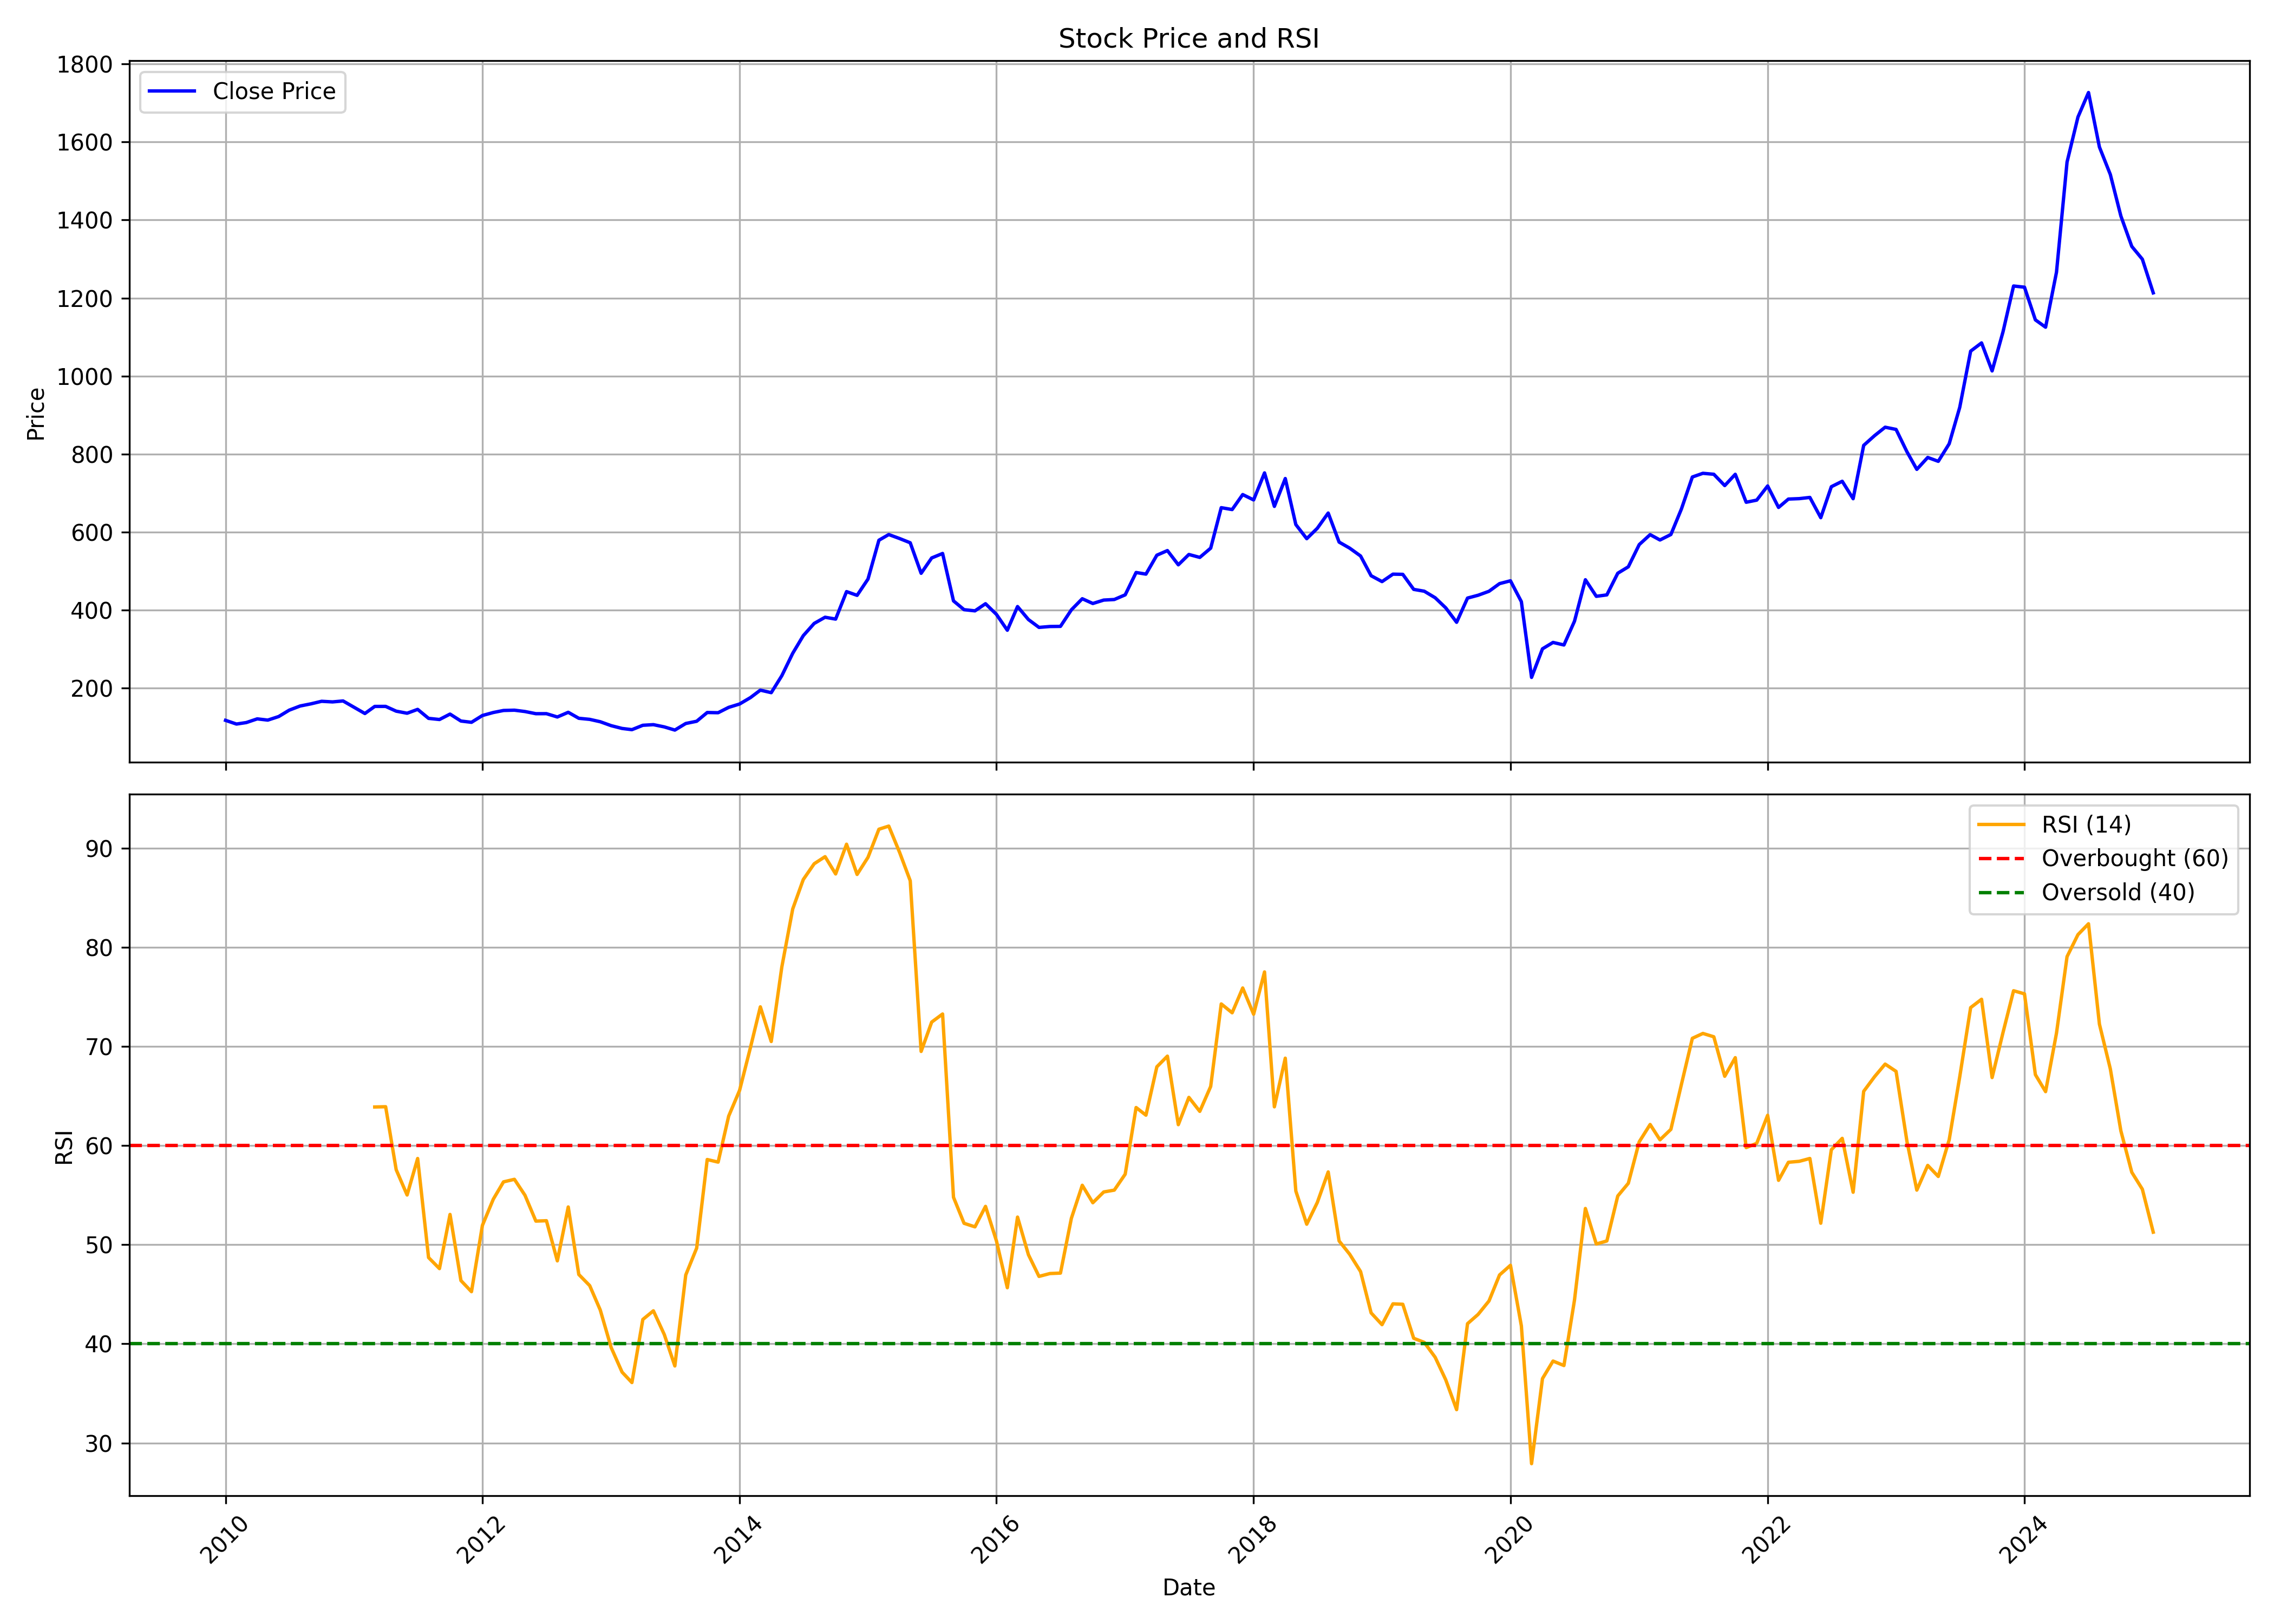

Values plotted in this chart, from the file beside it:
, Unnamed: 0.1, Unnamed: 0, date, symbol, open, high, low, close, volume, rsi
0, 0, 0, 2010-01-01, BHARATFORG, 119.7, 134.1, 113.1, 117.5, 34832876, 
1, 1, 1, 2010-02-01, BHARATFORG, 117.4, 122.4, 101.8, 108, 18633674, 
2, 2, 2, 2010-03-01, BHARATFORG, 108, 121.7, 108, 111.9, 24901388, 
3, 3, 3, 2010-04-01, BHARATFORG, 112.8, 124.9, 111.7, 121.3, 23171948, 
4, 4, 4, 2010-05-01, BHARATFORG, 120.5, 124, 109.1, 118.1, 21248936, 
5, 5, 5, 2010-06-01, BHARATFORG, 118.7, 131.5, 111.3, 127.3, 19906738, 
6, 6, 6, 2010-07-01, BHARATFORG, 125.8, 150.2, 124.8, 143.6, 35885614, 
7, 7, 7, 2010-08-01, BHARATFORG, 144.8, 160.6, 142.6, 154.3, 20541706, 
8, 8, 8, 2010-09-01, BHARATFORG, 154.6, 165.4, 154.4, 159.9, 19268310, 
9, 9, 9, 2010-10-01, BHARATFORG, 160.6, 172.7, 159.7, 166.4, 20657466, 
10, 10, 10, 2010-11-01, BHARATFORG, 168.9, 173.6, 154.9, 164.8, 14851154, 
11, 11, 11, 2010-12-01, BHARATFORG, 163.7, 182.2, 156.7, 167.2, 17962830, 
12, 12, 12, 2011-01-01, BHARATFORG, 167.6, 171.8, 142.7, 151.1, 13946796, 
13, 13, 13, 2011-02-01, BHARATFORG, 151.3, 152.6, 131.5, 135, 25093054, 
14, 14, 14, 2011-03-01, BHARATFORG, 135.9, 156.6, 135.6, 153.2, 16365284, 63.89
15, 15, 15, 2011-04-01, BHARATFORG, 153.3, 163.3, 152.2, 153.3, 6807318, 63.92
16, 16, 16, 2011-05-01, BHARATFORG, 153.7, 156.5, 133, 141, 12413262, 57.56
17, 17, 17, 2011-06-01, BHARATFORG, 140.3, 142.4, 125.4, 135.7, 14762852, 55.01
18, 18, 18, 2011-07-01, BHARATFORG, 135.2, 153.6, 134.1, 145.6, 13294302, 58.7
19, 19, 19, 2011-08-01, BHARATFORG, 146.2, 146.2, 113.3, 122.6, 24798902, 48.7
20, 20, 20, 2011-09-01, BHARATFORG, 124, 133.8, 118.9, 119.7, 10798518, 47.59
21, 21, 21, 2011-10-01, BHARATFORG, 116.2, 138.2, 112.1, 133.6, 6771872, 53.05
22, 22, 22, 2011-11-01, BHARATFORG, 132.8, 134.8, 113.6, 115.8, 10515354, 46.38
23, 23, 23, 2011-12-01, BHARATFORG, 117, 122.3, 102.7, 112.5, 14636748, 45.26
24, 24, 24, 2012-01-01, BHARATFORG, 112.5, 131.2, 109.6, 129.9, 10559026, 51.94
25, 25, 25, 2012-02-01, BHARATFORG, 128.5, 155.9, 127.7, 137.6, 19584012, 54.59
26, 26, 26, 2012-03-01, BHARATFORG, 137.7, 150.3, 130.5, 142.8, 25317440, 56.34
27, 27, 27, 2012-04-01, BHARATFORG, 143.1, 149.4, 136.8, 143.6, 12080668, 56.6
28, 28, 28, 2012-05-01, BHARATFORG, 143.6, 160.7, 135, 140.1, 16836166, 54.99
29, 29, 29, 2012-06-01, BHARATFORG, 140.7, 141.5, 128.5, 134.5, 12604000, 52.38
30, 30, 30, 2012-07-01, BHARATFORG, 135.8, 144.2, 126.9, 134.6, 11695240, 52.42
31, 31, 31, 2012-08-01, BHARATFORG, 136.1, 143.8, 121.7, 126.1, 8741070, 48.37
32, 32, 32, 2012-09-01, BHARATFORG, 125.8, 140.1, 122.8, 138.2, 15746308, 53.8
33, 33, 33, 2012-10-01, BHARATFORG, 138.6, 142.4, 119.1, 122.8, 15559998, 46.99
34, 34, 34, 2012-11-01, BHARATFORG, 122.5, 125.2, 111, 120, 14347142, 45.87
35, 35, 35, 2012-12-01, BHARATFORG, 120.2, 126.2, 113.1, 113.9, 18979044, 43.41
36, 36, 36, 2013-01-01, BHARATFORG, 113.9, 121.1, 102.6, 103.9, 19733620, 39.63
37, 37, 37, 2013-02-01, BHARATFORG, 104, 105.4, 94.17, 96.74, 13284030, 37.15
38, 38, 38, 2013-03-01, BHARATFORG, 96.72, 108.1, 88.22, 93.65, 10752938, 36.09
39, 39, 39, 2013-04-01, BHARATFORG, 92.69, 109.2, 91.98, 104.9, 11092764, 42.46
40, 40, 40, 2013-05-01, BHARATFORG, 104.9, 112.8, 100.8, 106.5, 13885238, 43.33
41, 41, 41, 2013-06-01, BHARATFORG, 106.6, 110.6, 94.48, 100.7, 11031162, 40.94
42, 42, 42, 2013-07-01, BHARATFORG, 100.7, 104.7, 88.37, 92.57, 9015014, 37.77
43, 43, 43, 2013-08-01, BHARATFORG, 93.35, 121.1, 84.17, 109.4, 20353962, 46.95
44, 44, 44, 2013-09-01, BHARATFORG, 111.2, 123, 108.6, 115.2, 15361072, 49.66
45, 45, 45, 2013-10-01, BHARATFORG, 114.1, 140.4, 114, 137.6, 24708992, 58.59
46, 46, 46, 2013-11-01, BHARATFORG, 136.8, 141.9, 128.8, 137.1, 10673968, 58.33
47, 47, 47, 2013-12-01, BHARATFORG, 137.2, 158.8, 136.3, 150.8, 16707356, 62.97
48, 48, 48, 2014-01-01, BHARATFORG, 151.7, 162.1, 146.2, 159.4, 29333822, 65.57
49, 49, 49, 2014-02-01, BHARATFORG, 159, 176.7, 153.3, 175.9, 32094850, 69.91
50, 50, 50, 2014-03-01, BHARATFORG, 177.7, 196.4, 174.8, 195, 42512206, 73.99
51, 51, 51, 2014-04-01, BHARATFORG, 198.1, 207.5, 186, 188.5, 27759164, 70.49
52, 52, 52, 2014-05-01, BHARATFORG, 188.5, 241.3, 185.3, 231.9, 35088904, 78
53, 53, 53, 2014-06-01, BHARATFORG, 231.6, 292.7, 231.6, 289.3, 39580250, 83.86
54, 54, 54, 2014-07-01, BHARATFORG, 291.1, 341.1, 281.5, 334.5, 46408040, 86.83
55, 55, 55, 2014-08-01, BHARATFORG, 331.9, 371.2, 329.7, 365.9, 32441794, 88.43
56, 56, 56, 2014-09-01, BHARATFORG, 364.2, 433, 363, 381.8, 47483432, 89.14
57, 57, 57, 2014-10-01, BHARATFORG, 379.5, 386.7, 330.4, 377, 36832672, 87.4
58, 58, 58, 2014-11-01, BHARATFORG, 375.9, 454, 371.8, 447.5, 45945420, 90.4
59, 59, 59, 2014-12-01, BHARATFORG, 445.2, 470.7, 389.5, 437.9, 30125558, 87.35
... 121 more rows
